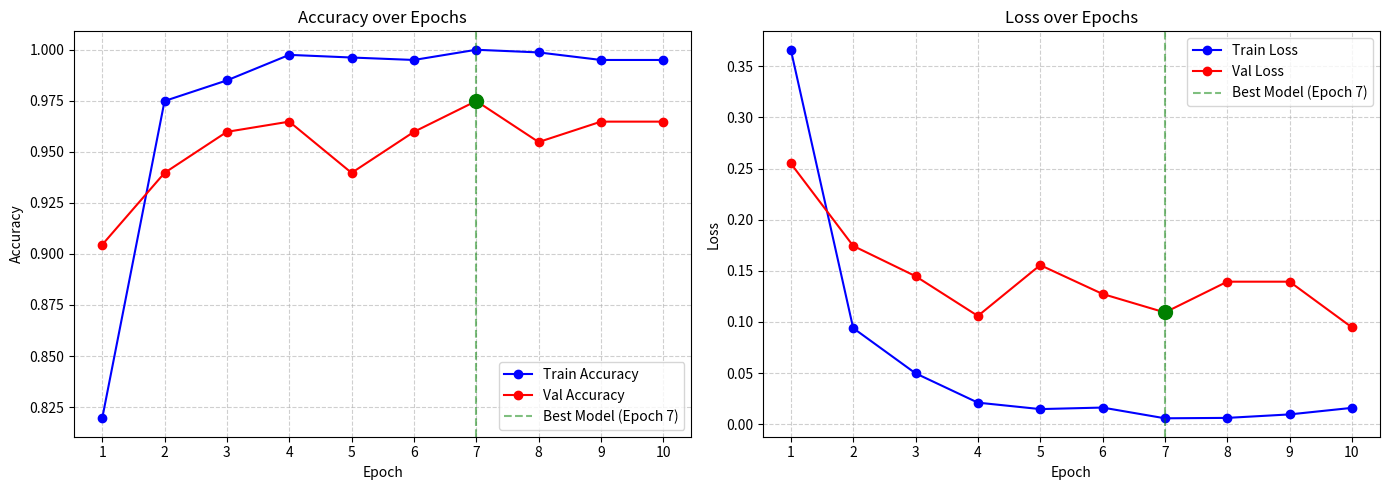

This chart was generated by the following Python code:
import matplotlib.pyplot as plt

# --- 新しい学習ログデータ ---
epochs = list(range(1, 11))

# 誤差 (Loss) の推移
train_loss = [0.3662, 0.0940, 0.0498, 0.0211, 0.0148, 0.0163, 0.0058, 0.0062, 0.0096, 0.0160]
val_loss = [0.2550, 0.1744, 0.1448, 0.1059, 0.1556, 0.1274, 0.1093, 0.1394, 0.1394, 0.0947]

# 正解率 (Accuracy) の推移
train_acc = [0.8195, 0.9749, 0.9850, 0.9975, 0.9962, 0.9950, 1.0000, 0.9987, 0.9950, 0.9950]
val_acc = [0.9045, 0.9397, 0.9598, 0.9648, 0.9397, 0.9598, 0.9749, 0.9548, 0.9648, 0.9648]
# ----------------------------------------

def main():
    fig, (ax1, ax2) = plt.subplots(1, 2, figsize=(14, 5))
    
    # 左側のグラフ：正解率 (Accuracy)
    ax1.plot(epochs, train_acc, 'b-o', label='Train Accuracy')
    ax1.plot(epochs, val_acc, 'r-o', label='Val Accuracy')
    
    # ベストモデル（Epoch 7）を強調
    best_epoch = 7
    ax1.axvline(x=best_epoch, color='green', linestyle='--', alpha=0.5, label='Best Model (Epoch 7)')
    ax1.scatter(best_epoch, val_acc[best_epoch-1], color='green', s=100, zorder=5)
    
    ax1.set_title('Accuracy over Epochs')
    ax1.set_xlabel('Epoch')
    ax1.set_ylabel('Accuracy')
    ax1.set_xticks(epochs)
    ax1.grid(True, linestyle='--', alpha=0.6)
    ax1.legend()

    # 右側のグラフ：誤差 (Loss)
    ax2.plot(epochs, train_loss, 'b-o', label='Train Loss')
    ax2.plot(epochs, val_loss, 'r-o', label='Val Loss')
    
    # 今回は異常なスパイクがないため、Y軸のクリップを解除して自然に表示します
    ax2.axvline(x=best_epoch, color='green', linestyle='--', alpha=0.5, label='Best Model (Epoch 7)')
    ax2.scatter(best_epoch, val_loss[best_epoch-1], color='green', s=100, zorder=5)
    
    ax2.set_title('Loss over Epochs')
    ax2.set_xlabel('Epoch')
    ax2.set_ylabel('Loss')
    ax2.set_xticks(epochs)
    ax2.grid(True, linestyle='--', alpha=0.6)
    ax2.legend()

    plt.tight_layout()
    save_path = 'learning_curve_perfect.png'
    plt.savefig(save_path, dpi=300)
    print(f"グラフを '{save_path}' として保存しました！")
    plt.show()

if __name__ == "__main__":
    main()
